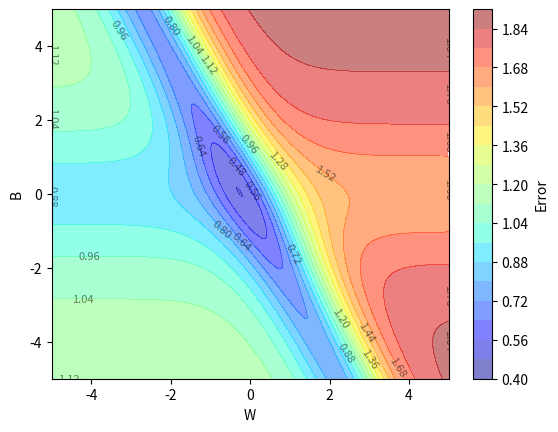

Here is the Python script that generated this plot: (Note: this script raises an exception after producing the figure.)
import numpy as np
from matplotlib import pyplot as plt

X = np.array([2, 0, 2, 2.1])
Y = np.array([0.95, 0.5, 0.10, 0.099])

# creating the error surface
w = np.linspace(-5, 5, 256)
b = np.linspace(-5, 5, 256)

W, B = np.meshgrid(w, b)

def f(x, w, b):
    return(1/(1 + np.exp(-(w*x + b))))

error = np.zeros_like(W)

for i in range(W.shape[0]) :
    for j in range(W.shape[1]) :
        error[i, j] = np.sum( (Y - f(X, W[i, j], B[i, j]))**2 )

fig, ax = plt.subplots()

contour = ax.contourf(W, B, error, levels=20, cmap='jet', alpha = 0.5)
# plt.contour(W, B, error, levels=20, colors='black', linewidths=0.5)
ax.clabel(contour, inline=True, fontsize=8, fmt="%.2f", colors = "black")

plt.colorbar(contour, label='Error')

plt.xlabel('W')

plt.ylabel('B')

# implementing gradient descent
def dw(X, Y, w, b) :
    return( np.sum( (f(X, w, b) - Y) * f(X, w, b) * (1 - f(X, w, b)) * X ) )

def db(X, Y, w, b) :
    return( np.sum( (f(X, w, b) - Y) * f(X, w, b) * (1 - f(X, w, b)) ) )

target_error = float(input("Input target error = "))

def gradient_descent(X, Y, w_initial, b_initial, eta, max_epochs, target_error) :

    w, b = w_initial, b_initial

    # to store w and b updated values
    W, B = np.zeros(max_epochs + 1), np.zeros(max_epochs + 1)

    W[0] = w_initial
    B[0] = b_initial

    epoch_required = reached_error = 0

    for i in range(max_epochs) :
        w = w - eta * dw(X, Y, w, b)
        b = b - eta * db(X, Y, w, b)

        W[i+1] = w
        B[i+1] = b

        e = np.sum( (Y - f(X, w, b))**2 )

        if e <= target_error and reached_error == 0:
            epoch_required = i+1
            reached_error = 1
        elif i == max_epochs - 1 and reached_error == 0:
            epoch_required = -1            

    return((w, b, W, B, epoch_required))

w, b, W_values, B_values, epoch_required = gradient_descent(X, Y, -1, 4, 0.5, 3000, target_error)

print(f"Epochs required for Vanilla GD to reach error {target_error} is {epoch_required}, Error at epoch {epoch_required} is {np.sum( (Y - f(X, W_values[epoch_required], B_values[epoch_required]))**2 )}")

def momentum_gradient_descent(X, Y, w_initial, b_initial, eta, max_epochs, gamma, target_error) :

    w, b = w_initial, b_initial

    # to store w and b updated values
    W, B = np.zeros(max_epochs + 1), np.zeros(max_epochs + 1)

    W[0] = w_initial
    B[0] = b_initial
    
    previous_update_w = 0
    previous_update_b = 0

    epoch_required = reached_error = 0

    for i in range(max_epochs) :

        current_update_w = gamma * previous_update_w + eta * dw(X, Y, w, b) 
        current_update_b = gamma * previous_update_b + eta * db(X, Y, w, b) 
        
        w = w - current_update_w 
        b = b - current_update_b 

        W[i+1] = w
        B[i+1] = b

        previous_update_w = current_update_w 
        previous_update_b = current_update_b 

        e = np.sum( (Y - f(X, w, b))**2 )

        if e <= target_error and reached_error == 0:
            epoch_required = i+1
            reached_error = 1
        elif i == max_epochs - 1 and reached_error == 0:
            epoch_required = -1            

    return((w, b, W, B, epoch_required))

w, b, W_values_momentum_GD, B_values_momentum_GD, epoch_required = momentum_gradient_descent(X, Y, -1, 4, 0.5, 3000, 0.9, target_error)

print(f"Epochs required for Momentum GD to reach error {target_error} is {epoch_required}, Error at epoch {epoch_required} is {np.sum( (Y - f(X, W_values_momentum_GD[epoch_required], B_values_momentum_GD[epoch_required]))**2 )}")

ax.quiver(
    W_values[:-1], B_values[:-1],              # starting points
    np.diff(W_values), np.diff(B_values),      # directions
    angles='xy', scale_units='xy', scale=1, 
    color='red', width=0.005)

ax.quiver(
    W_values_momentum_GD[:-1], B_values_momentum_GD[:-1],              # starting points
    np.diff(W_values_momentum_GD), np.diff(B_values_momentum_GD),      # directions
    angles='xy', scale_units='xy', scale=1, 
    color='blue', width=0.005)

plt.show()